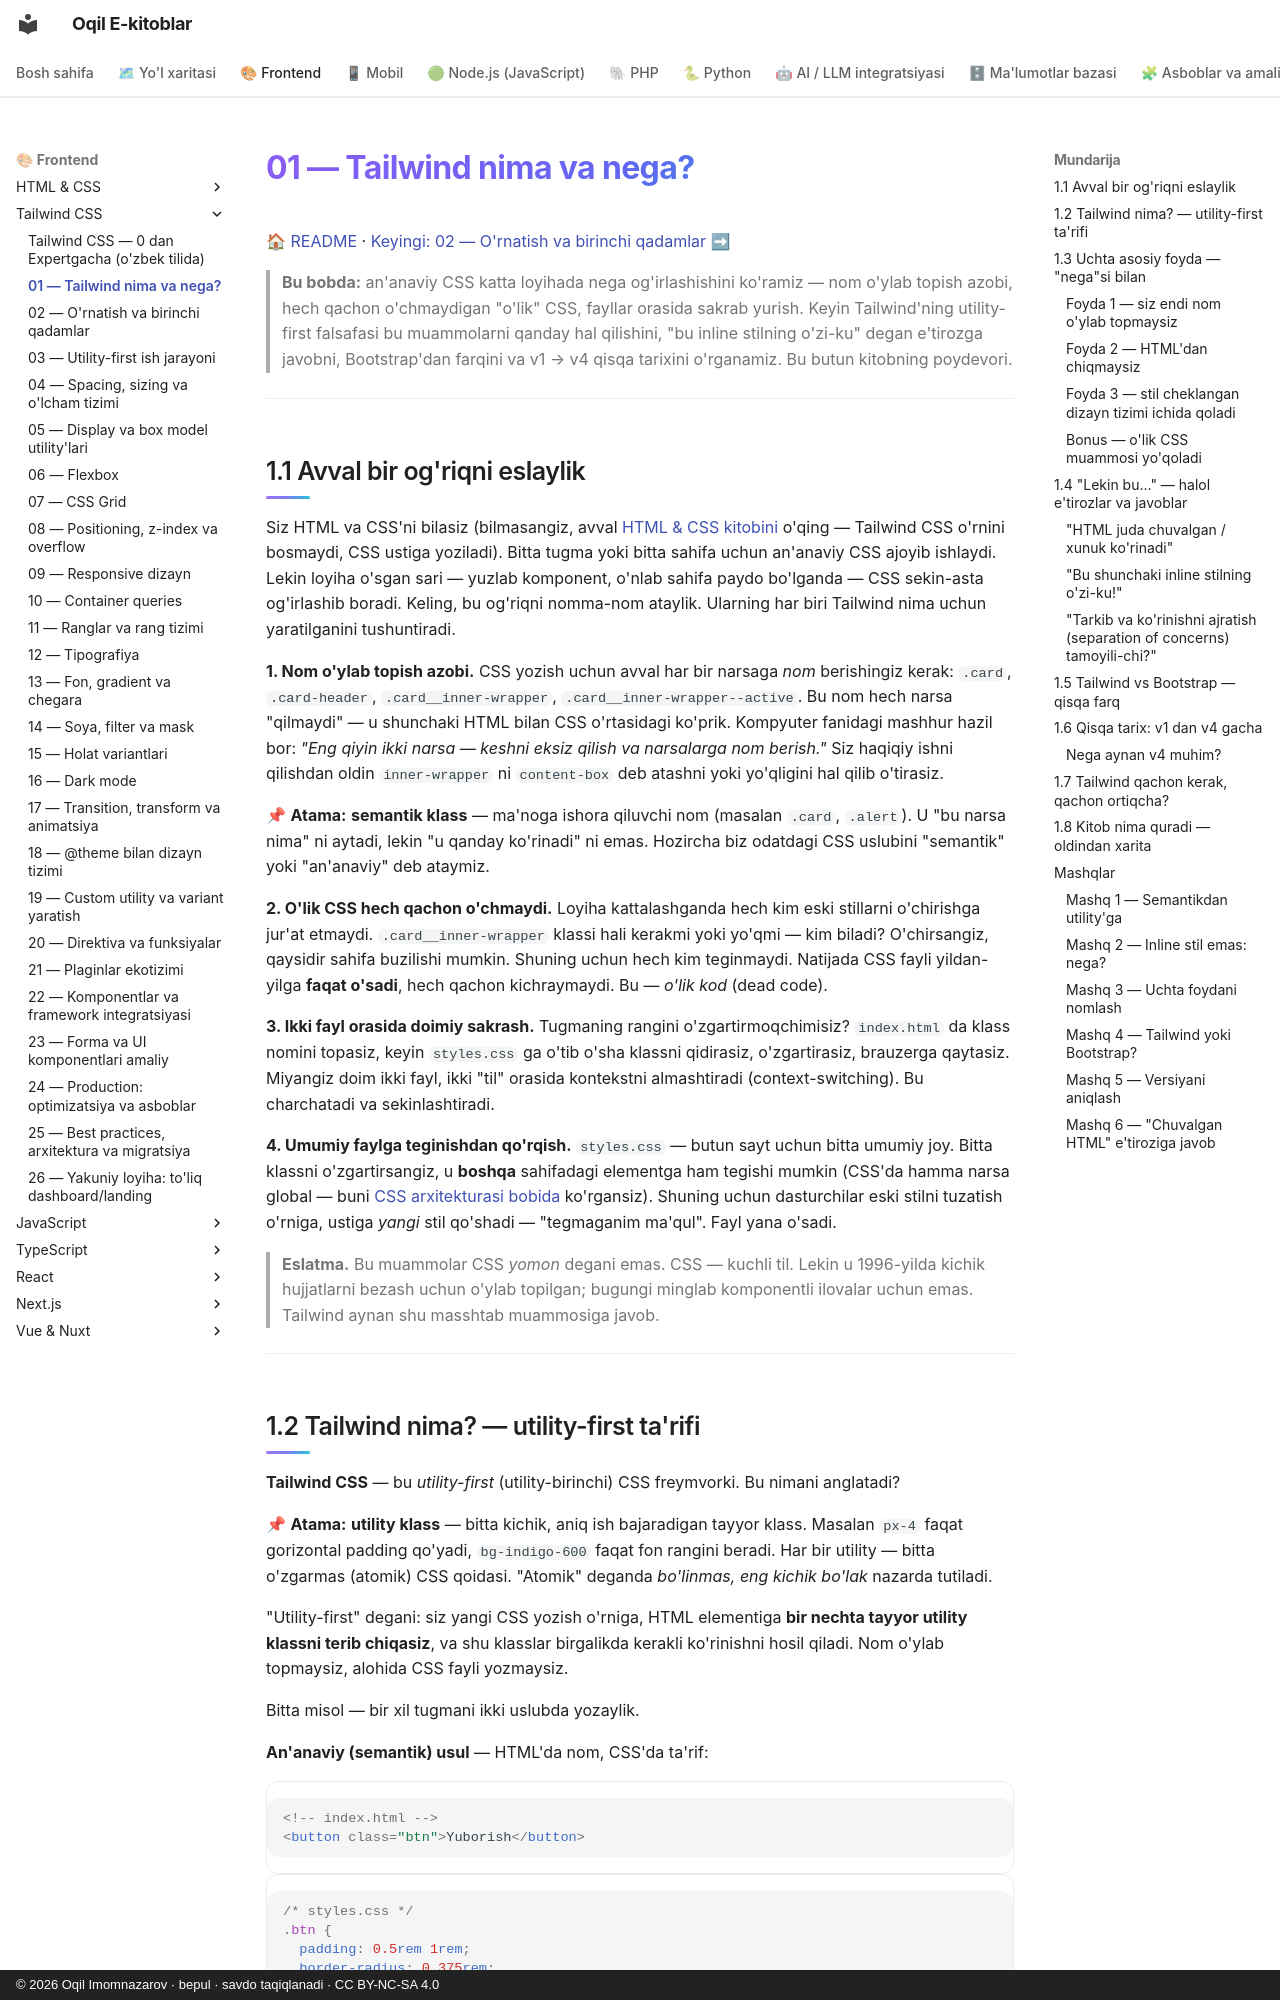

repository: iOqil/e-book · page: tailwind/01-tailwind-nima/index.html · generator: mkdocs · copyright: © 2026 Oqil Imomnazarov · bepul · savdo taqiqlanadi · CC BY-NC-SA 4.0

# 01 — Tailwind nima va nega?

[🏠 README](./README.md) · [Keyingi: 02 — O'rnatish va birinchi qadamlar ➡](./02-ornatish-birinchi-qadam.md)

> **Bu bobda:** an'anaviy CSS katta loyihada nega og'irlashishini ko'ramiz — nom o'ylab topish azobi, hech qachon o'chmaydigan "o'lik" CSS, fayllar orasida sakrab yurish. Keyin Tailwind'ning utility-first falsafasi bu muammolarni qanday hal qilishini, "bu inline stilning o'zi-ku" degan e'tirozga javobni, Bootstrap'dan farqini va v1 → v4 qisqa tarixini o'rganamiz. Bu butun kitobning poydevori.

---

## 1.1 Avval bir og'riqni eslaylik

Siz HTML va CSS'ni bilasiz (bilmasangiz, avval [HTML & CSS kitobini](../html-css/README.md) o'qing — Tailwind CSS o'rnini bosmaydi, CSS ustiga yoziladi). Bitta tugma yoki bitta sahifa uchun an'anaviy CSS ajoyib ishlaydi. Lekin loyiha o'sgan sari — yuzlab komponent, o'nlab sahifa paydo bo'lganda — CSS sekin-asta og'irlashib boradi. Keling, bu og'riqni nomma-nom ataylik. Ularning har biri Tailwind nima uchun yaratilganini tushuntiradi.

**1. Nom o'ylab topish azobi.** CSS yozish uchun avval har bir narsaga *nom* berishingiz kerak: `.card`, `.card-header`, `.card__inner-wrapper`, `.card__inner-wrapper--active`. Bu nom hech narsa "qilmaydi" — u shunchaki HTML bilan CSS o'rtasidagi ko'prik. Kompyuter fanidagi mashhur hazil bor: *"Eng qiyin ikki narsa — keshni eksiz qilish va narsalarga nom berish."* Siz haqiqiy ishni qilishdan oldin `inner-wrapper` ni `content-box` deb atashni yoki yo'qligini hal qilib o'tirasiz.

📌 **Atama:** **semantik klass** — ma'noga ishora qiluvchi nom (masalan `.card`, `.alert`). U "bu narsa nima" ni aytadi, lekin "u qanday ko'rinadi" ni emas. Hozircha biz odatdagi CSS uslubini "semantik" yoki "an'anaviy" deb ataymiz.

**2. O'lik CSS hech qachon o'chmaydi.** Loyiha kattalashganda hech kim eski stillarni o'chirishga jur'at etmaydi. `.card__inner-wrapper` klassi hali kerakmi yoki yo'qmi — kim biladi? O'chirsangiz, qaysidir sahifa buzilishi mumkin. Shuning uchun hech kim teginmaydi. Natijada CSS fayli yildan-yilga **faqat o'sadi**, hech qachon kichraymaydi. Bu — *o'lik kod* (dead code).

**3. Ikki fayl orasida doimiy sakrash.** Tugmaning rangini o'zgartirmoqchimisiz? `index.html` da klass nomini topasiz, keyin `styles.css` ga o'tib o'sha klassni qidirasiz, o'zgartirasiz, brauzerga qaytasiz. Miyangiz doim ikki fayl, ikki "til" orasida kontekstni almashtiradi (context-switching). Bu charchatadi va sekinlashtiradi.

**4. Umumiy faylga teginishdan qo'rqish.** `styles.css` — butun sayt uchun bitta umumiy joy. Bitta klassni o'zgartirsangiz, u **boshqa** sahifadagi elementga ham tegishi mumkin (CSS'da hamma narsa global — buni [CSS arxitekturasi bobida](../html-css/20-arxitektura-uslublar.md) ko'rgansiz). Shuning uchun dasturchilar eski stilni tuzatish o'rniga, ustiga *yangi* stil qo'shadi — "tegmaganim ma'qul". Fayl yana o'sadi.

> **Eslatma.** Bu muammolar CSS *yomon* degani emas. CSS — kuchli til. Lekin u 1996-yilda kichik hujjatlarni bezash uchun o'ylab topilgan; bugungi minglab komponentli ilovalar uchun emas. Tailwind aynan shu masshtab muammosiga javob.

---
